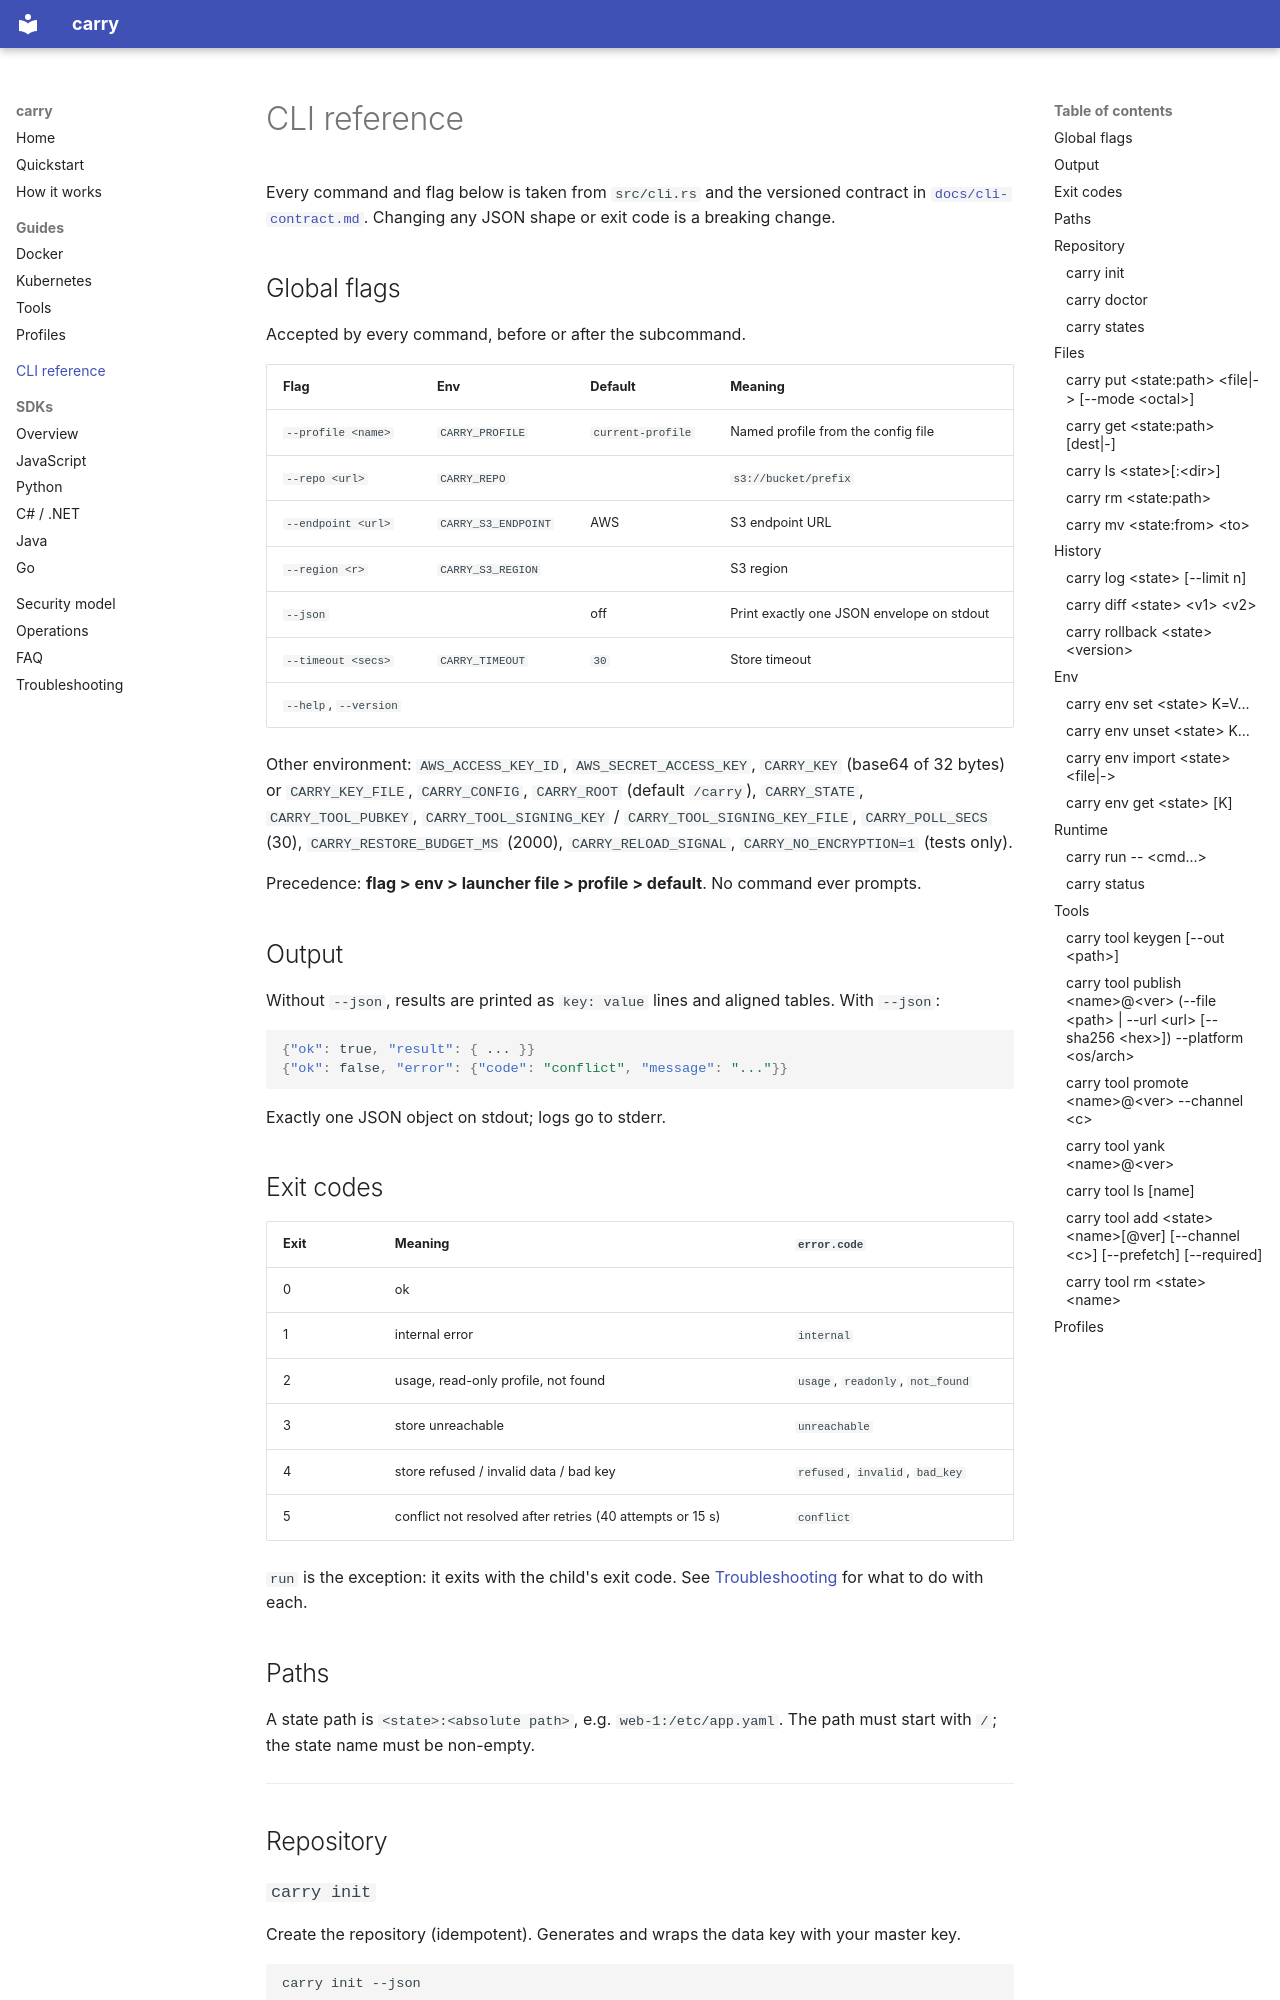

repository: muthuishere/carry · page: cli/index.html · generator: mkdocs

# CLI reference

Every command and flag below is taken from `src/cli.rs` and the versioned contract in [`docs/cli-contract.md`](https://github.com/muthuishere/carry/blob/main/docs/cli-contract.md). Changing any JSON shape or exit code is a breaking change.

## Global flags

Accepted by every command, before or after the subcommand.

| Flag | Env | Default | Meaning |
|---|---|---|---|
| `--profile <name>` | `CARRY_PROFILE` | `current-profile` | Named profile from the config file |
| `--repo <url>` | `CARRY_REPO` | | `s3://bucket/prefix` |
| `--endpoint <url>` | `CARRY_S3_ENDPOINT` | AWS | S3 endpoint URL |
| `--region <r>` | `CARRY_S3_REGION` | | S3 region |
| `--json` | | off | Print exactly one JSON envelope on stdout |
| `--timeout <secs>` | `CARRY_TIMEOUT` | `30` | Store timeout |
| `--help`, `--version` | | | |

Other environment: `AWS_ACCESS_KEY_ID`, `AWS_SECRET_ACCESS_KEY`, `CARRY_KEY` (base64 of 32 bytes) or `CARRY_KEY_FILE`, `CARRY_CONFIG`, `CARRY_ROOT` (default `/carry`), `CARRY_STATE`, `CARRY_TOOL_PUBKEY`, `CARRY_TOOL_SIGNING_KEY` / `CARRY_TOOL_SIGNING_KEY_FILE`, `CARRY_POLL_SECS` (30), `CARRY_RESTORE_BUDGET_MS` (2000), `CARRY_RELOAD_SIGNAL`, `CARRY_NO_ENCRYPTION=1` (tests only).

Precedence: **flag > env > launcher file > profile > default**. No command ever prompts.

## Output

Without `--json`, results are printed as `key: value` lines and aligned tables. With `--json`:

```json
{"ok": true, "result": { ... }}
{"ok": false, "error": {"code": "conflict", "message": "..."}}
```

Exactly one JSON object on stdout; logs go to stderr.

## Exit codes

| Exit | Meaning | `error.code` |
|---|---|---|
| 0 | ok | |
| 1 | internal error | `internal` |
| 2 | usage, read-only profile, not found | `usage`, `readonly`, `not_found` |
| 3 | store unreachable | `unreachable` |
| 4 | store refused / invalid data / bad key | `refused`, `invalid`, `bad_key` |
| 5 | conflict not resolved after retries (40 attempts or 15 s) | `conflict` |

`run` is the exception: it exits with the child's exit code. See [Troubleshooting](troubleshooting.md) for what to do with each.

## Paths

A state path is `<state>:<absolute path>`, e.g. `web-1:/etc/app.yaml`. The path must start with `/`; the state name must be non-empty.

---

## Repository
